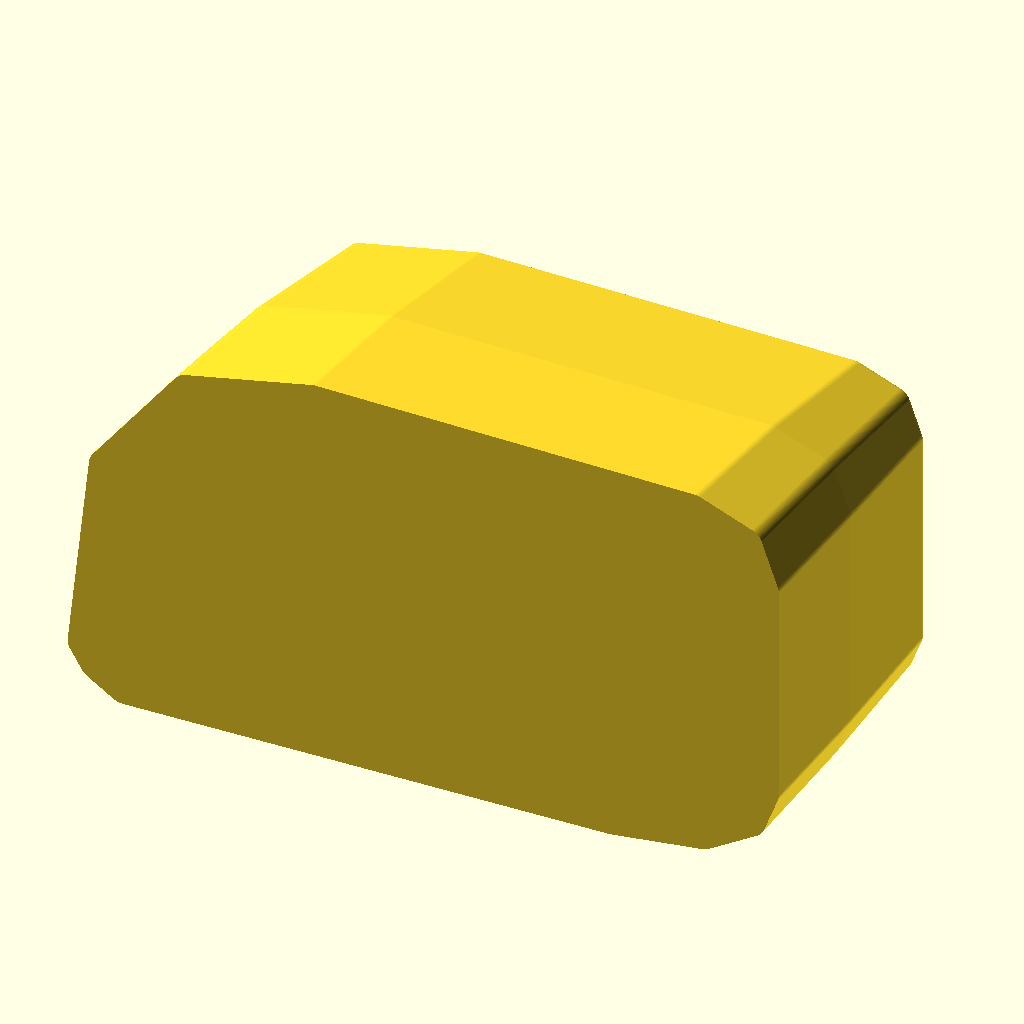
Cell 1: the model at its default parameters.
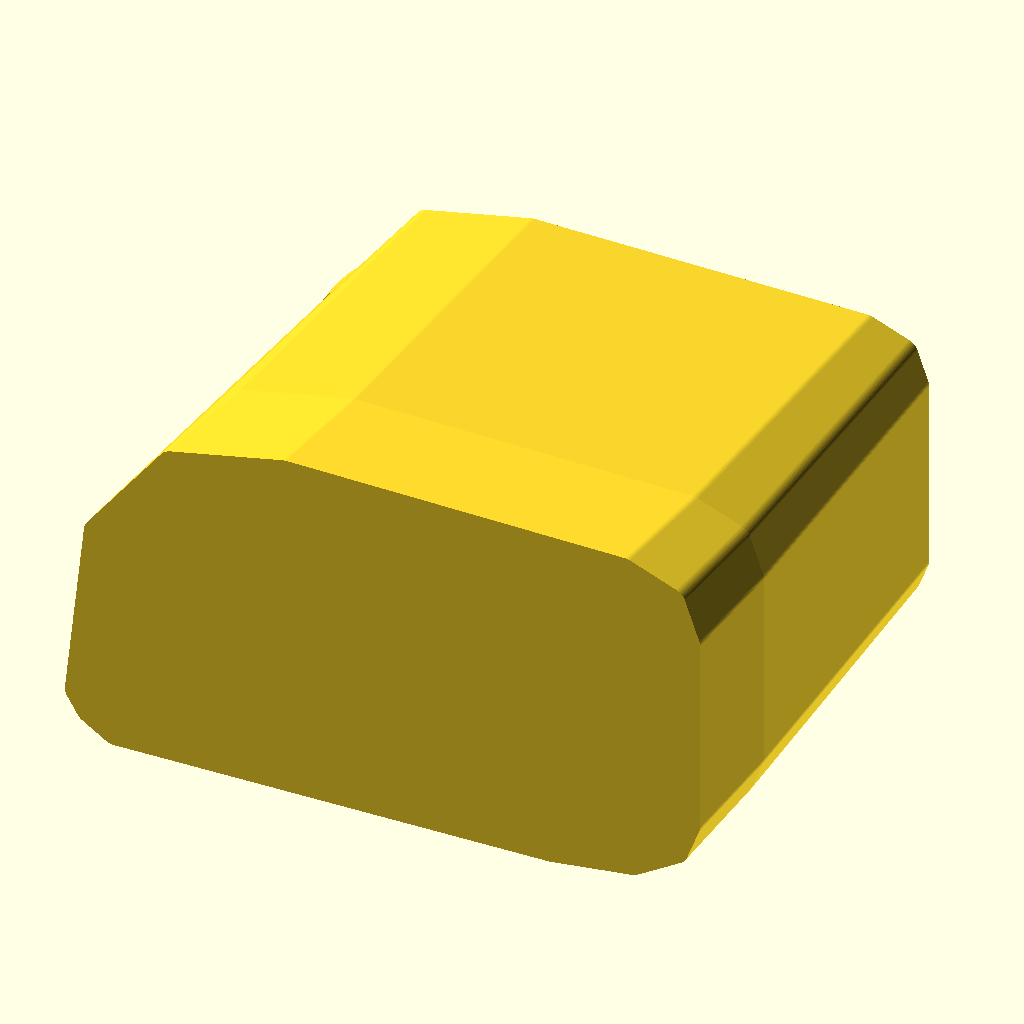
Cell 2 — body_depth set to 172, the other parameters unchanged.
All cells are drawn from the same view direction (rotation 55°, 0°, 25°, orthographic, colour scheme Cornfield), but the view is re-fitted for each cell, so position and scale can differ between cells as well as the parameter.
The OpenSCAD source (projects/cat_ct660_fog_light_housing/source/cat_ct660_fog_light_housing_v02.scad):
$fn = 88;

// CAT CT660 fog light housing / bucket
// reference_based_reconstruction
//
// This v02 is a CAT-specific refinement pass built from the user-provided
// CT660 context plus the detached housing photos. A previously created
// International-family housing model was used only as a supporting seed.

overall_width = 254;
overall_height = 146;
body_depth = 86;

front_lip_depth = 10;
rear_wall_thickness = 9;
shell_corner_radius = 6;

front_cavity_inset = 10;
mid_cavity_inset = 12;
rear_cavity_inset = 16;

collar_center_x = 80;
collar_center_z = 61;
collar_outer_d = 110;
collar_rear_pad_d = 126;
collar_seat_d = 97;
collar_clear_d = 88;
collar_front_projection = 16;
collar_seat_depth = 5.5;

lamp_screw_circle_d = 108;
lamp_screw_boss_d = 10;
lamp_screw_boss_h = 8;
lamp_screw_hole_d = 4.2;
lamp_screw_angles = [40, 132, 228, 320];

rear_stud_boss_d = 19;
rear_stud_boss_h = 8;
rear_stud_d = 7;
rear_stud_h = 18;

rear_rib_radius = 4.5;

outer_profile_pts = [
    [0, 18],
    [6, 8],
    [18, 0],
    [194, 0],
    [228, 4],
    [248, 16],
    [254, 32],
    [254, 114],
    [247, 134],
    [225, 143],
    [88, 146],
    [40, 136],
    [8, 94]
];

outer_section_specs = [
    [0, 0, 0, 0],
    [18, 1, 3, 2],
    [42, 2, 8, 5],
    [body_depth, 7, 18, 10]
];

cavity_section_specs = [
    [front_lip_depth, front_cavity_inset, 2, 2],
    [24, front_cavity_inset + 1, 5, 4],
    [54, mid_cavity_inset, 13, 8],
    [body_depth - rear_wall_thickness, rear_cavity_inset, 24, 12]
];

rear_stud_positions = [
    [30, 38],
    [222, 121],
    [221, 36]
];

rear_stud_anchors = [
    [[17, 0], [6, 14], [0, -15]],
    [[-19, 0], [-8, -15], [0, -18]],
    [[-19, 0], [-8, 13], [0, 16]]
];

rear_ribs = [
    [[136, 84], [210, 113]],
    [[146, 56], [209, 43]],
    [[130, 73], [188, 77]]
];

module rounded_profile_2d(inset = 0, dx = 0, dz = 0) {
    translate([dx, dz])
        offset(r = shell_corner_radius)
            offset(delta = -shell_corner_radius)
                offset(delta = -inset)
                    polygon(points = outer_profile_pts);
}

module rounded_rect_2d(size = [10, 10], radius = 2) {
    offset(r = radius)
        offset(delta = -radius)
            square(size, center = false);
}

module xz_slice(y_pos, inset = 0, dx = 0, dz = 0, thickness = 0.6) {
    translate([0, y_pos, 0])
        rotate([90, 0, 0])
            linear_extrude(height = thickness, center = true, convexity = 10)
                rounded_profile_2d(inset = inset, dx = dx, dz = dz);
}

module hulled_sections(section_specs) {
    hull()
        for (section = section_specs)
            xz_slice(
                y_pos = section[0],
                inset = section[1],
                dx = section[2],
                dz = section[3]
            );
}

module outer_body() {
    hulled_sections(outer_section_specs);
}

module cavity_void() {
    hulled_sections(cavity_section_specs);
}

module collar_positive() {
    translate([collar_center_x, body_depth - rear_wall_thickness - collar_front_projection, collar_center_z])
        rotate([-90, 0, 0])
            cylinder(h = collar_front_projection + 0.01, d = collar_outer_d);

    translate([collar_center_x, body_depth - rear_wall_thickness, collar_center_z])
        rotate([-90, 0, 0])
            cylinder(h = rear_wall_thickness, d = collar_rear_pad_d);
}

module collar_negative() {
    translate([collar_center_x, body_depth - rear_wall_thickness - collar_front_projection - 0.5, collar_center_z])
        rotate([-90, 0, 0])
            cylinder(h = collar_front_projection + collar_seat_depth + 1.0, d = collar_seat_d);

    translate([collar_center_x, body_depth - rear_wall_thickness - 0.5, collar_center_z])
        rotate([-90, 0, 0])
            cylinder(h = rear_wall_thickness + 2.0, d = collar_clear_d);
}

module lamp_screw_boss(angle_deg) {
    screw_radius = lamp_screw_circle_d / 2;
    px = collar_center_x + screw_radius * cos(angle_deg);
    pz = collar_center_z + screw_radius * sin(angle_deg);

    translate([px, body_depth, pz])
        rotate([-90, 0, 0])
            cylinder(h = lamp_screw_boss_h, d = lamp_screw_boss_d);
}

module lamp_screw_hole(angle_deg) {
    screw_radius = lamp_screw_circle_d / 2;
    px = collar_center_x + screw_radius * cos(angle_deg);
    pz = collar_center_z + screw_radius * sin(angle_deg);

    translate([px, body_depth + lamp_screw_boss_h / 2, pz])
        rotate([-90, 0, 0])
            cylinder(
                h = rear_wall_thickness + lamp_screw_boss_h + 4,
                d = lamp_screw_hole_d,
                center = true
            );
}

module rear_mount_boss(center_pos, anchor_pts) {
    cx = center_pos[0];
    cz = center_pos[1];

    translate([cx, body_depth, cz])
        rotate([-90, 0, 0])
            cylinder(h = rear_stud_boss_h, d = rear_stud_boss_d);

    translate([cx, body_depth + rear_stud_boss_h, cz])
        rotate([-90, 0, 0])
            cylinder(h = rear_stud_h, d = rear_stud_d);

    for (anchor = anchor_pts)
        hull() {
            translate([cx, body_depth + rear_stud_boss_h * 0.55, cz])
                sphere(r = rear_stud_boss_d * 0.22);
            translate([cx + anchor[0], body_depth + 0.8, cz + anchor[1]])
                sphere(r = rear_stud_boss_d * 0.14);
        }
}

module rear_rib(start_pt, end_pt) {
    hull() {
        translate([start_pt[0], body_depth + 1.1, start_pt[1]])
            sphere(r = rear_rib_radius);
        translate([end_pt[0], body_depth + 1.1, end_pt[1]])
            sphere(r = rear_rib_radius);
    }
}

module rear_panel_recess() {
    translate([112, body_depth - rear_wall_thickness - 0.6, 42])
        rotate([90, 0, 0])
            linear_extrude(height = 2.6, center = false, convexity = 4)
                rounded_rect_2d(size = [56, 34], radius = 4);
}

module housing_shell() {
    difference() {
        union() {
            outer_body();
            collar_positive();

            for (angle_deg = lamp_screw_angles)
                lamp_screw_boss(angle_deg);

            for (idx = [0 : len(rear_stud_positions) - 1])
                rear_mount_boss(rear_stud_positions[idx], rear_stud_anchors[idx]);

            for (rib = rear_ribs)
                rear_rib(rib[0], rib[1]);
        }

        cavity_void();
        collar_negative();
        rear_panel_recess();

        for (angle_deg = lamp_screw_angles)
            lamp_screw_hole(angle_deg);
    }
}

housing_shell();
Customizer parameters (derived from the source; name, type, default, range or options):
overall_width: number, default 254
overall_height: number, default 146
body_depth: number, default 86
front_lip_depth: number, default 10
rear_wall_thickness: number, default 9
shell_corner_radius: number, default 6
front_cavity_inset: number, default 10
mid_cavity_inset: number, default 12
rear_cavity_inset: number, default 16
collar_center_x: number, default 80
collar_center_z: number, default 61
collar_outer_d: number, default 110
collar_rear_pad_d: number, default 126
collar_seat_d: number, default 97
collar_clear_d: number, default 88
collar_front_projection: number, default 16
collar_seat_depth: number, default 5.5
lamp_screw_circle_d: number, default 108
lamp_screw_boss_d: number, default 10
lamp_screw_boss_h: number, default 8
lamp_screw_hole_d: number, default 4.2
lamp_screw_angles: vector, default [40, 132, 228, 320]
rear_stud_boss_d: number, default 19
rear_stud_boss_h: number, default 8
rear_stud_d: number, default 7
rear_stud_h: number, default 18
rear_rib_radius: number, default 4.5
